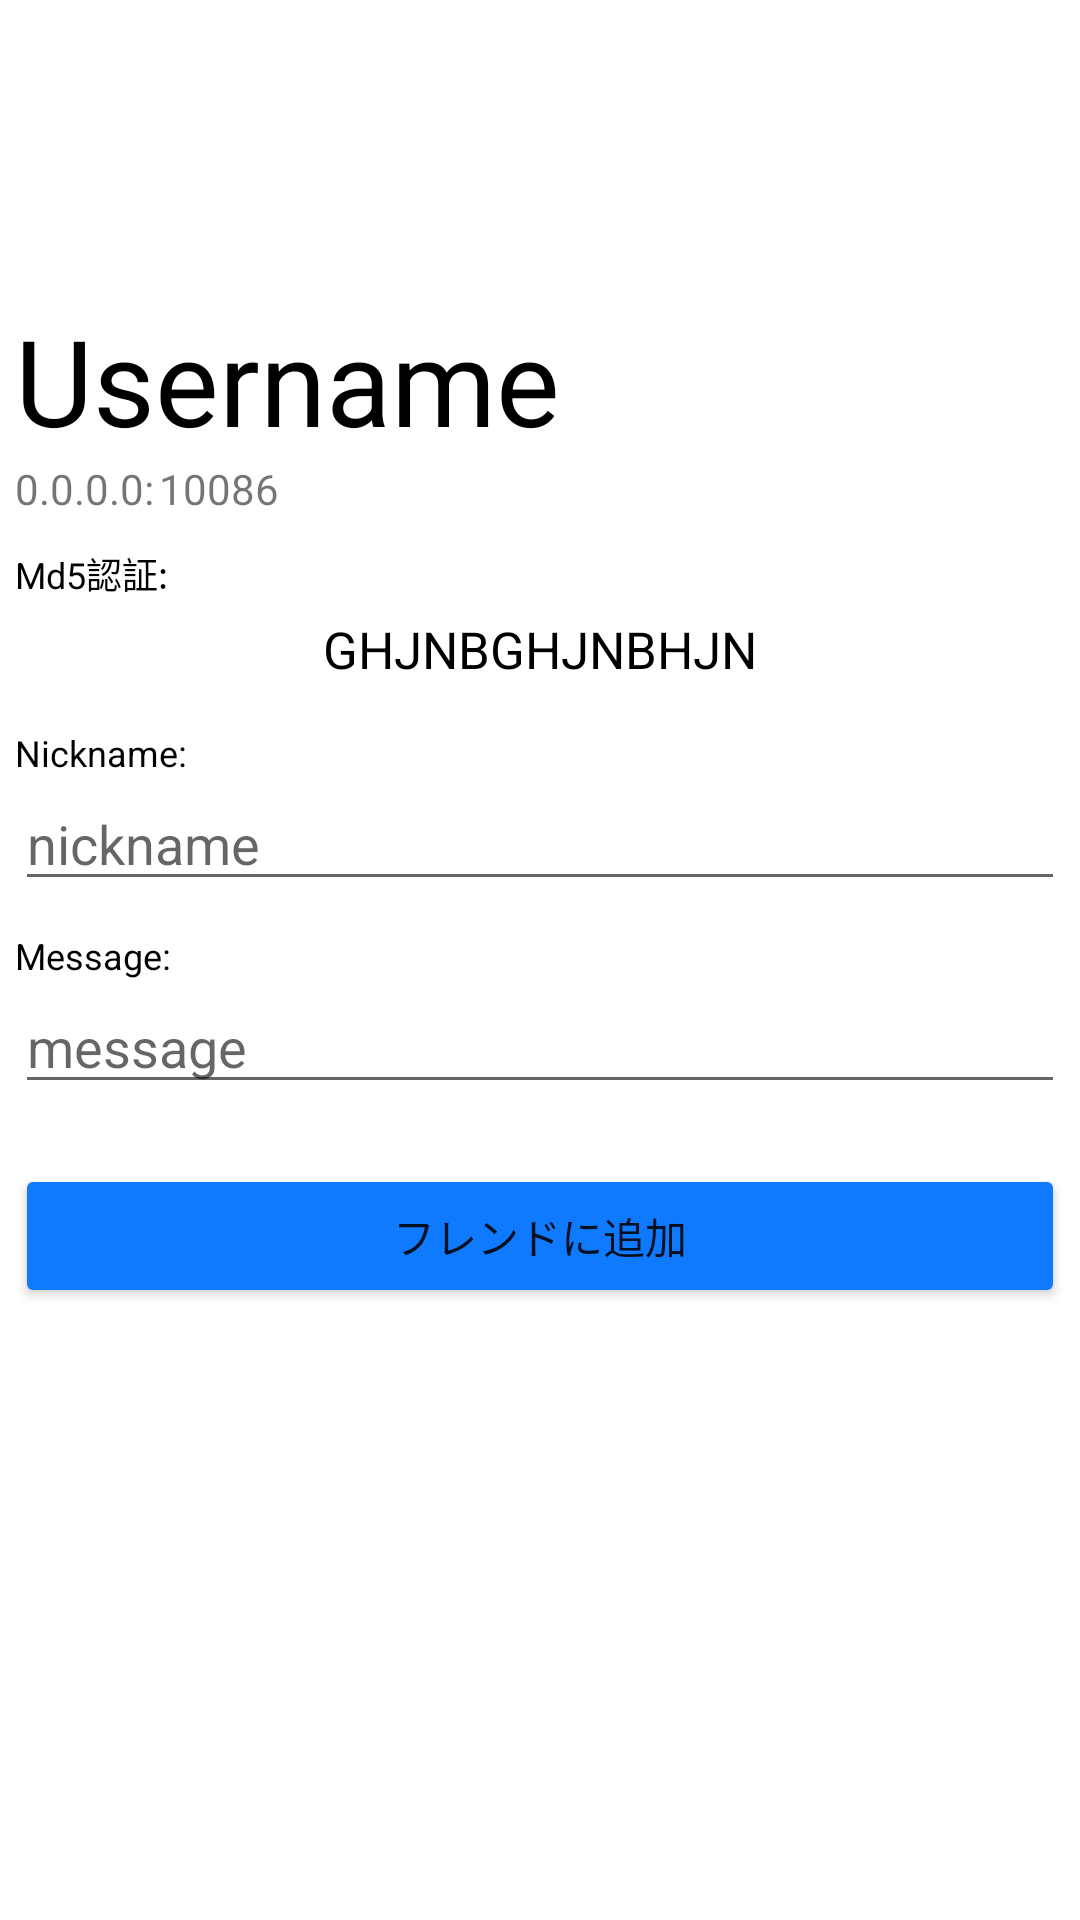

This screen was rendered from an Android layout file. Write that file and the resources it references.
<!-- AndroidManifest.xml: application theme Theme.SECME -->
<!-- res/layout/activity_friend_qrresult.xml -->
<?xml version="1.0" encoding="utf-8"?>
<LinearLayout xmlns:android="http://schemas.android.com/apk/res/android"
    xmlns:app="http://schemas.android.com/apk/res-auto"
    xmlns:tools="http://schemas.android.com/tools"
    android:layout_width="match_parent"
    android:layout_height="match_parent"
    android:orientation="horizontal"
    tools:context=".FriendQRResult">

    <Space
        android:layout_width="wrap_content"
        android:layout_height="wrap_content"
        android:layout_weight="1" />

    <LinearLayout
        android:layout_width="350dp"
        android:layout_height="match_parent"
        android:layout_marginTop="100dp"
        android:orientation="vertical">

        <TextView
            android:id="@+id/txtQRUsername"
            android:layout_width="match_parent"
            android:layout_height="wrap_content"
            android:text="Username"
            android:textColor="#000000"
            android:textSize="40sp" />

        <LinearLayout
            android:layout_width="match_parent"
            android:layout_height="wrap_content"
            android:orientation="horizontal">

            <TextView
                android:id="@+id/txtQRHost"
                android:layout_width="wrap_content"
                android:layout_height="wrap_content"
                android:text="0.0.0.0" />

            <TextView
                android:id="@+id/textView12"
                android:layout_width="5dp"
                android:layout_height="wrap_content"
                android:text=":" />

            <TextView
                android:id="@+id/txtQRPort"
                android:layout_width="wrap_content"
                android:layout_height="wrap_content"
                android:text="10086" />

        </LinearLayout>

        <TextView
            android:id="@+id/textView15"
            android:layout_width="match_parent"
            android:layout_height="wrap_content"
            android:layout_marginTop="10dp"
            android:text="Md5認証:"
            android:textColor="#000000"
            android:textSize="12sp" />

        <LinearLayout
            android:layout_width="match_parent"
            android:layout_height="wrap_content"
            android:background="@drawable/radius_shape"
            android:backgroundTint="@color/alert_gray"
            android:orientation="vertical">

            <TextView
                android:id="@+id/txtQRMd5"
                android:layout_width="match_parent"
                android:layout_height="wrap_content"
                android:layout_marginTop="5dp"
                android:layout_marginBottom="5dp"
                android:text="GHJNBGHJNBHJN"
                android:textAlignment="center"
                android:textColor="#000000"
                android:textSize="17sp" />
        </LinearLayout>

        <TextView
            android:id="@+id/textView17"
            android:layout_width="match_parent"
            android:layout_height="wrap_content"
            android:layout_marginTop="10dp"
            android:text="Nickname:"
            android:textAlignment="viewStart"
            android:textColor="#000000"
            android:textSize="12sp" />

        <EditText
            android:id="@+id/edtNickName"
            android:layout_width="match_parent"
            android:layout_height="wrap_content"
            android:ems="10"
            android:hint="nickname"
            android:inputType="textPersonName" />

        <TextView
            android:id="@+id/textView18"
            android:layout_width="match_parent"
            android:layout_height="wrap_content"
            android:layout_marginTop="10dp"
            android:text="Message:"
            android:textAlignment="viewStart"
            android:textColor="#000000"
            android:textSize="12sp" />

        <EditText
            android:id="@+id/editTextTextPersonName2"
            android:layout_width="match_parent"
            android:layout_height="wrap_content"
            android:ems="10"
            android:hint="message"
            android:inputType="textPersonName" />

        <Button
            android:id="@+id/btnAddFriendRequest"
            android:layout_width="match_parent"
            android:layout_height="wrap_content"
            android:layout_marginTop="20dp"
            android:backgroundTint="@color/blue"
            android:text="フレンドに追加"
            app:cornerRadius="8dp" />

    </LinearLayout>

    <Space
        android:layout_width="wrap_content"
        android:layout_height="wrap_content"
        android:layout_weight="1" />

</LinearLayout>
<!-- resources referenced by this layout -->
<resources>
  <color name="alert_gray">#DCDCDC</color>
  <color name="blue">#107AFF</color>
  <style name="Theme.SECME" parent="Theme.MaterialComponents.DayNight.NoActionBar">
          
          <item name="colorPrimary">@color/purple_500</item>
          <item name="colorPrimaryVariant">@color/purple_700</item>
          <item name="colorOnPrimary">@color/white</item>
          
          <item name="colorSecondary">@color/teal_200</item>
          <item name="colorSecondaryVariant">@color/teal_700</item>
          <item name="colorOnSecondary">@color/black</item>
          
          <item name="android:statusBarColor">?attr/colorPrimaryVariant</item>
          
      </style>
  <color name="purple_500">#FF6200EE</color>
  <color name="purple_700">#FF3700B3</color>
  <color name="white">#FFFFFFFF</color>
  <color name="teal_200">#FF03DAC5</color>
  <color name="teal_700">#FF018786</color>
  <color name="black">#FF000000</color>
</resources>
